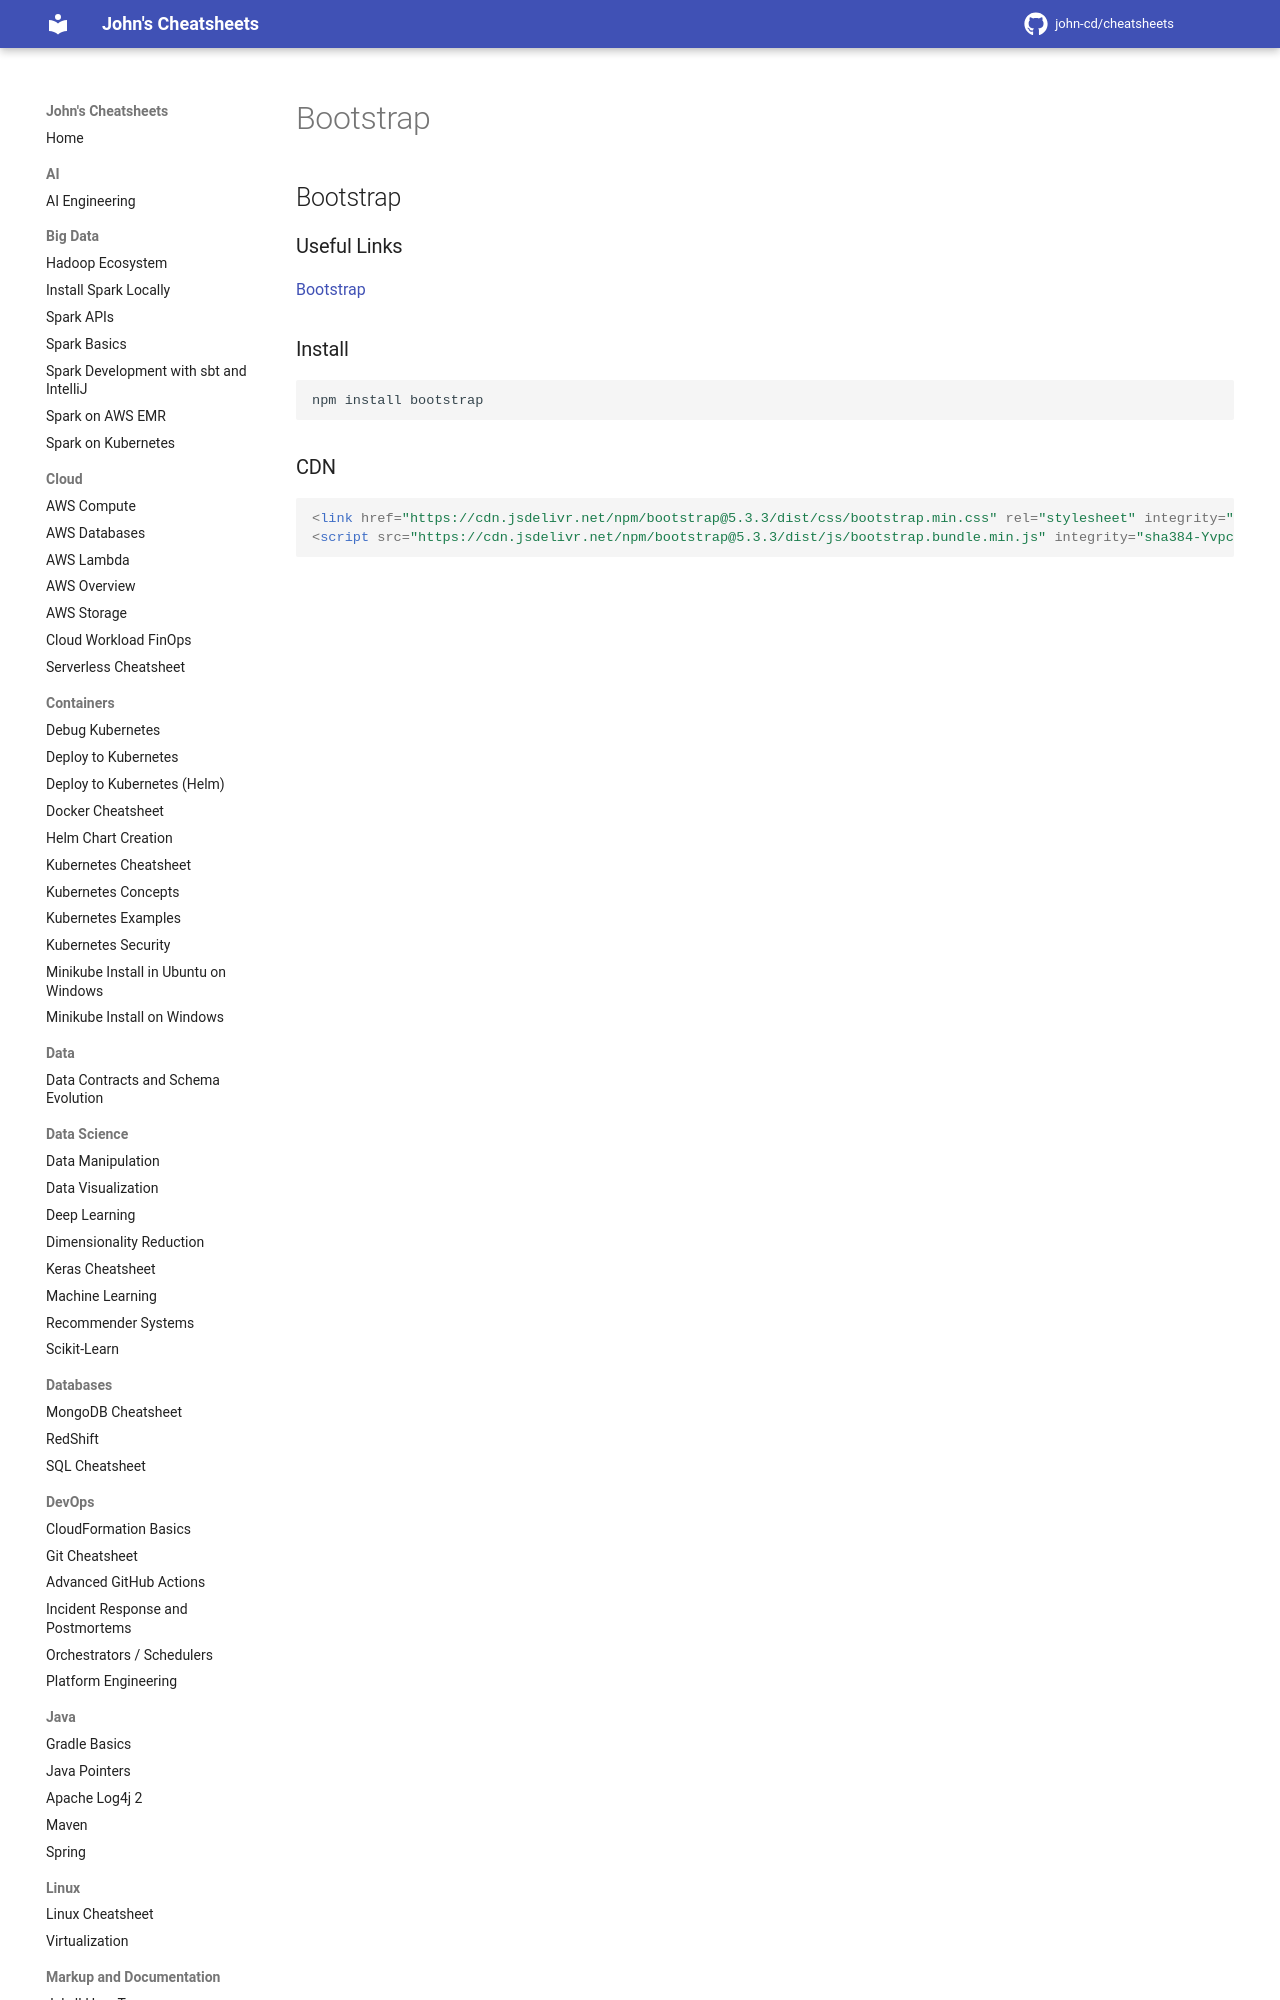

repository: john-cd/cheatsheets · page: Web/Bootstrap/index.html · generator: mkdocs

---
title: Bootstrap
category: web
tags: Bootstrap web CSS
---

<!-- TODO Reviewed ??-??-2026 -->

# Bootstrap

## Bootstrap

### Useful Links

[Bootstrap](https://getbootstrap.com/)

### Install

```sh
npm install bootstrap
```
